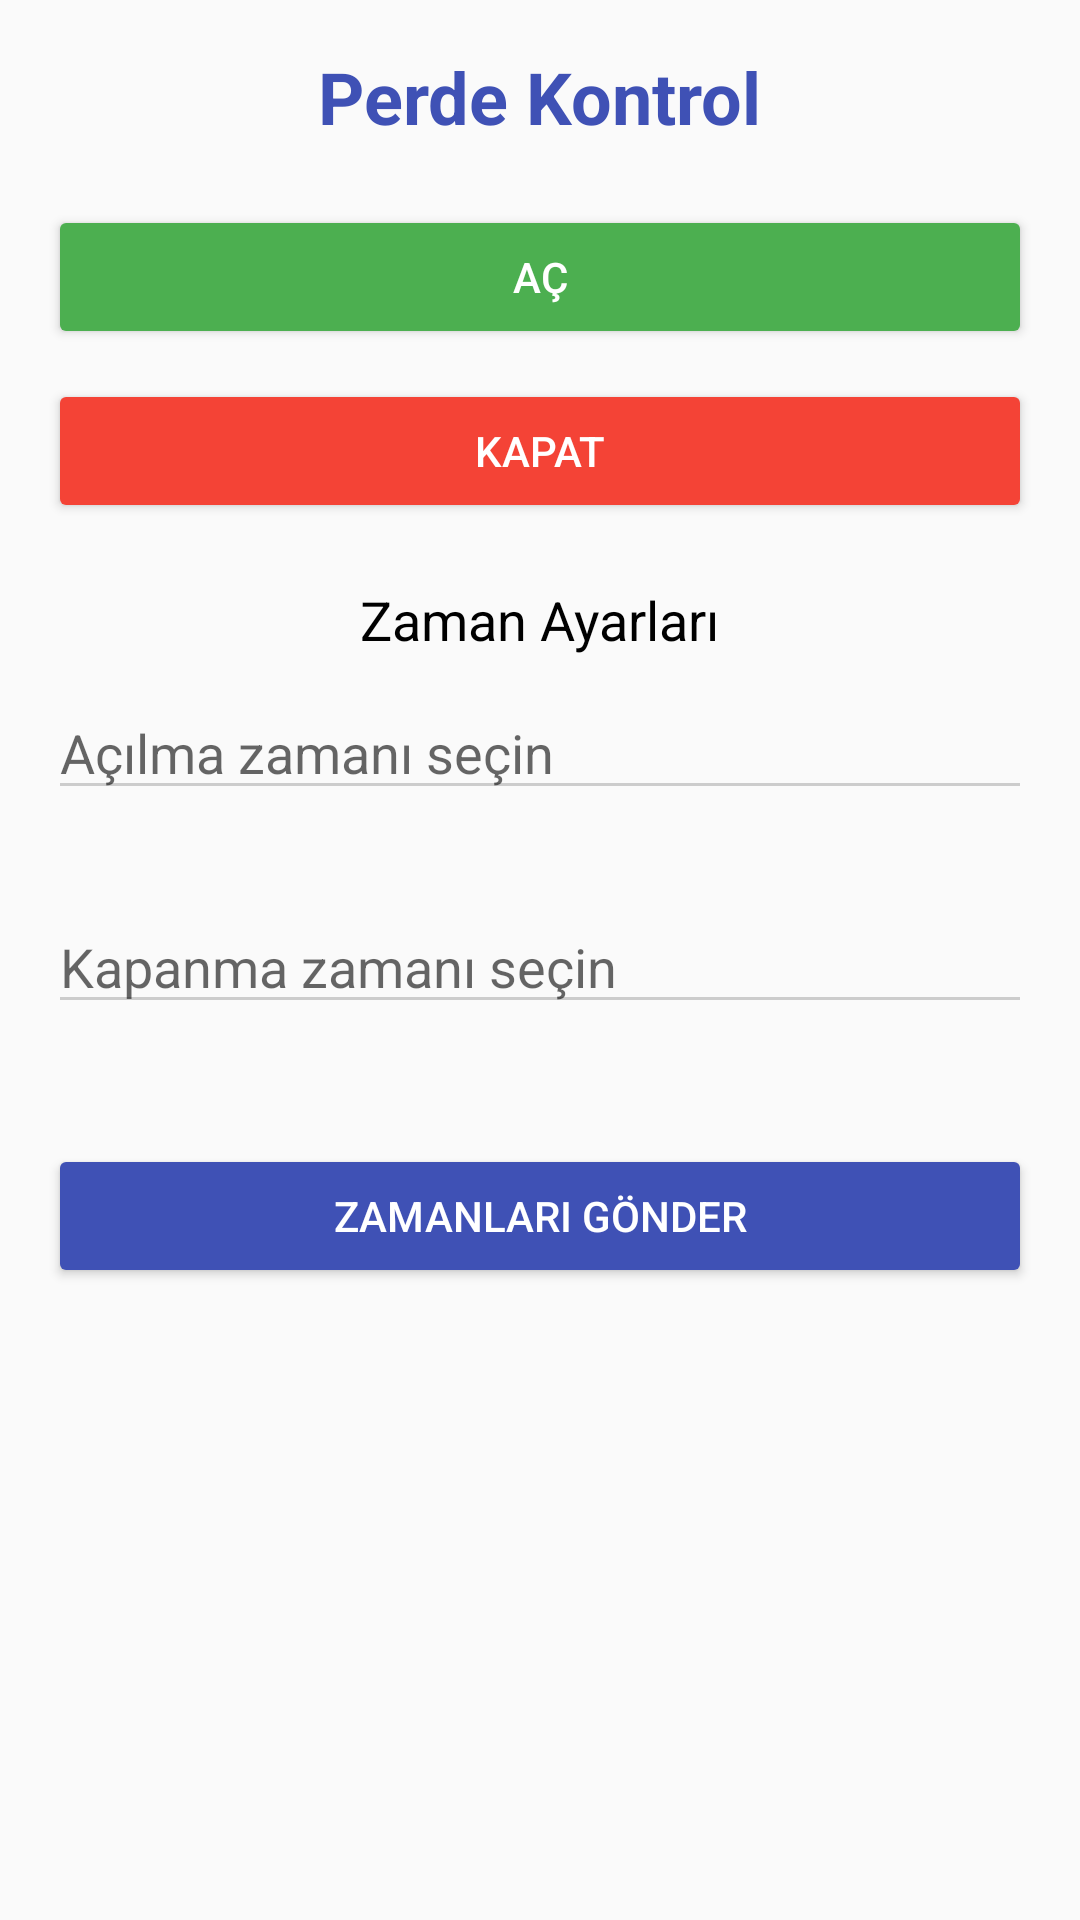

Here is an Android app screen rendered from its layout file. Give the layout XML and the strings, colors and styles it references.
<!-- AndroidManifest.xml: application theme Theme.IoTControlApp -->
<!-- res/layout/activity_servo_control.xml -->
<LinearLayout xmlns:android="http://schemas.android.com/apk/res/android"
    android:layout_width="match_parent"
    android:layout_height="match_parent"
    android:orientation="vertical"
    android:padding="16dp"
    android:gravity="center_horizontal"
    android:background="#FAFAFA">

    
    <TextView
        android:id="@+id/pageTitle"
        android:layout_width="wrap_content"
        android:layout_height="wrap_content"
        android:text="Perde Kontrol"
        android:textSize="24sp"
        android:textStyle="bold"
        android:layout_marginBottom="20dp"
        android:textColor="#3F51B5" />

    
    <Button
        android:id="@+id/openCurtainButton"
        android:layout_width="match_parent"
        android:layout_height="wrap_content"
        android:text="Aç"
        android:layout_marginBottom="10dp"
        android:backgroundTint="#4CAF50"
        android:textColor="#FFFFFF" />

    <Button
        android:id="@+id/closeCurtainButton"
        android:layout_width="match_parent"
        android:layout_height="wrap_content"
        android:text="Kapat"
        android:layout_marginBottom="20dp"
        android:backgroundTint="#F44336"
        android:textColor="#FFFFFF" />

    
    <TextView
        android:id="@+id/scheduleTitle"
        android:layout_width="wrap_content"
        android:layout_height="wrap_content"
        android:text="Zaman Ayarları"
        android:textSize="18sp"
        android:layout_marginBottom="10dp"
        android:textColor="#000000" />

    <LinearLayout
        android:layout_width="match_parent"
        android:layout_height="wrap_content"
        android:orientation="horizontal">

        <EditText
            android:id="@+id/openTimeInput"
            android:layout_width="match_parent"
            android:layout_height="wrap_content"
            android:hint="Açılma zamanı seçin"
            android:focusable="true"
            android:backgroundTint="#CCCCCC"
            android:inputType="time"
            android:layout_marginBottom="20dp" />

    </LinearLayout>

    <LinearLayout
        android:layout_width="match_parent"
        android:layout_height="wrap_content"
        android:orientation="horizontal"
        android:layout_marginTop="10dp">

        <EditText
            android:id="@+id/closeTimeInput"
            android:layout_width="match_parent"
            android:layout_height="wrap_content"
            android:hint="Kapanma zamanı seçin"
            android:focusable="true"
            android:backgroundTint="#CCCCCC"
            android:inputType="time"
            android:layout_marginBottom="20dp" />
    </LinearLayout>

    
    <Button
        android:id="@+id/sendTimesButton"
        android:layout_width="match_parent"
        android:layout_height="wrap_content"
        android:text="Zamanları Gönder"
        android:layout_marginTop="20dp"
        android:backgroundTint="#3F51B5"
        android:textColor="#FFFFFF" />

</LinearLayout>
<!-- resources referenced by this layout -->
<resources>
  <style name="Theme.IoTControlApp" parent="Theme.MaterialComponents.DayNight.DarkActionBar">
          
          <item name="colorPrimary">@color/purple_500</item>
          <item name="colorPrimaryVariant">@color/purple_700</item>
          <item name="colorOnPrimary">@color/white</item>
          
          <item name="colorSecondary">@color/teal_200</item>
          <item name="colorSecondaryVariant">@color/teal_700</item>
          <item name="colorOnSecondary">@color/black</item>
          
          <item name="android:statusBarColor">?attr/colorPrimaryVariant</item>
          
      </style>
  <!-- not gathered from this repository: default colours our renderer supplied (Android Studio template values) -->
  <color name="purple_500">#FF6200EE</color>
  <color name="purple_700">#FF3700B3</color>
  <color name="teal_200">#FF03DAC5</color>
  <color name="teal_700">#FF018786</color>
  <color name="black">#FF000000</color>
  <color name="white">#FFFFFFFF</color>
</resources>
